Run: headless pygame with SDL's dummy video driver; simulated clock (each Clock.tick advances the game by its frame time, no real sleeping); random seed 0; keys injected as events and as key.get_pressed() state; no mouse input.
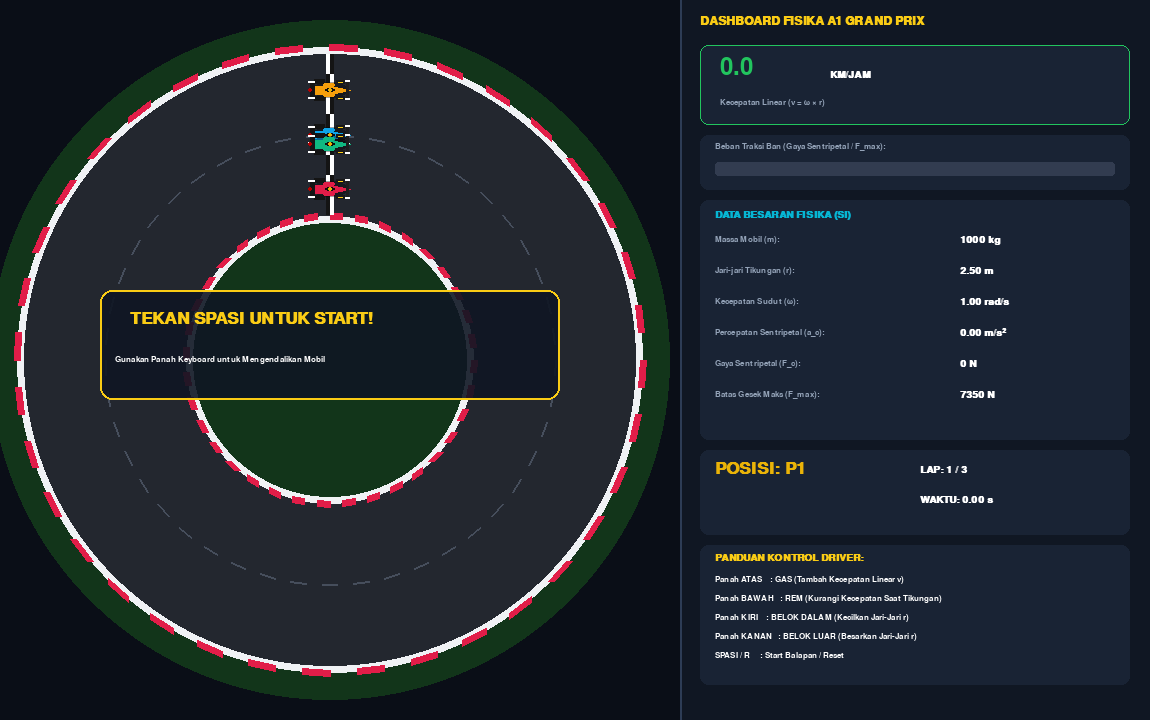
Frame 1 of 4 · flips 1–60 · no input
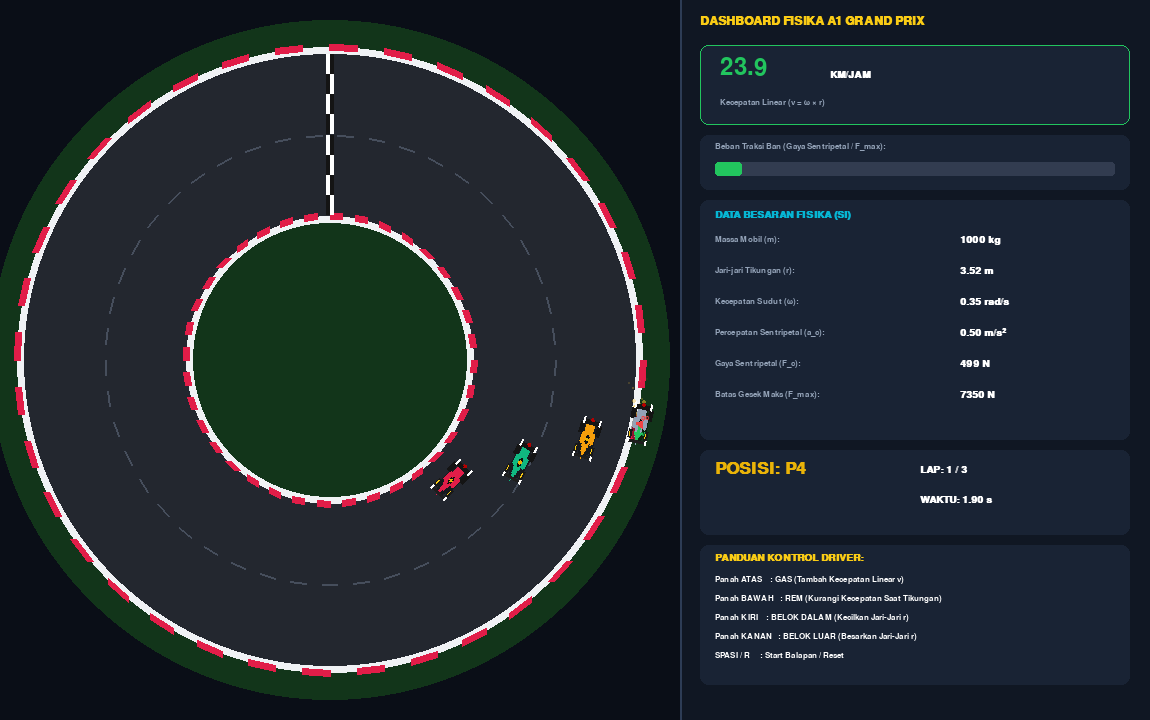
Frame 2 of 4 · flips 61–180 · tapped SPACE, RETURN · held RIGHT (→), D
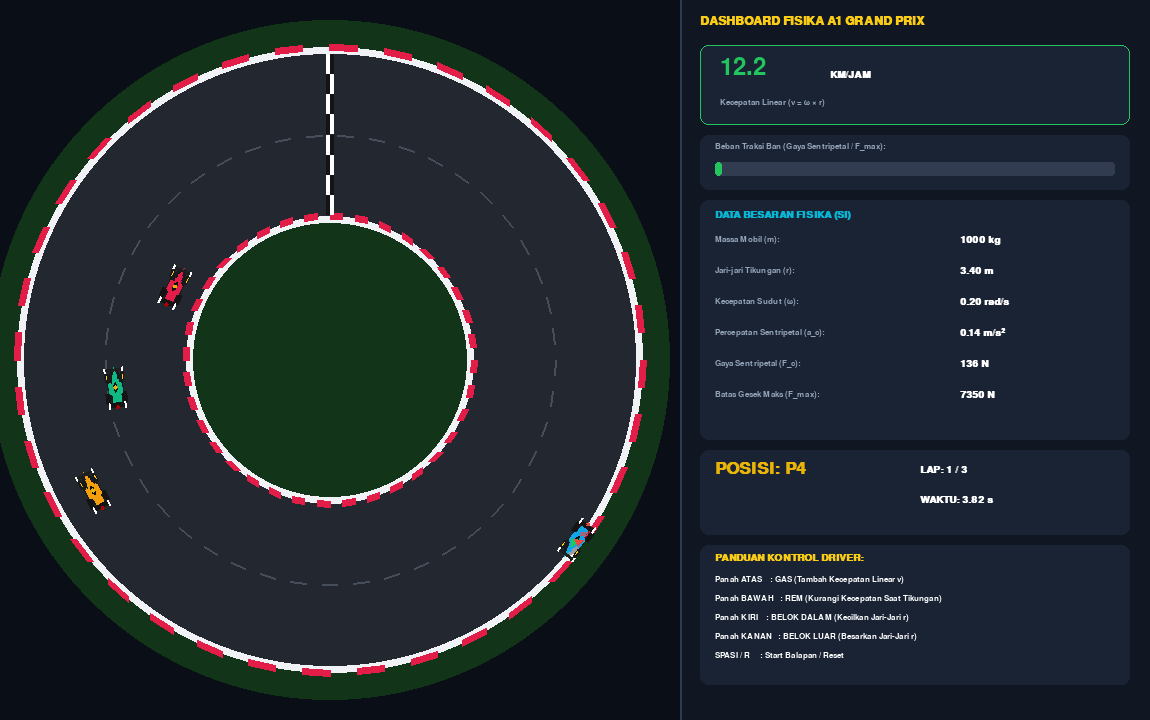
Frame 3 of 4 · flips 181–300 · held DOWN (↓), S
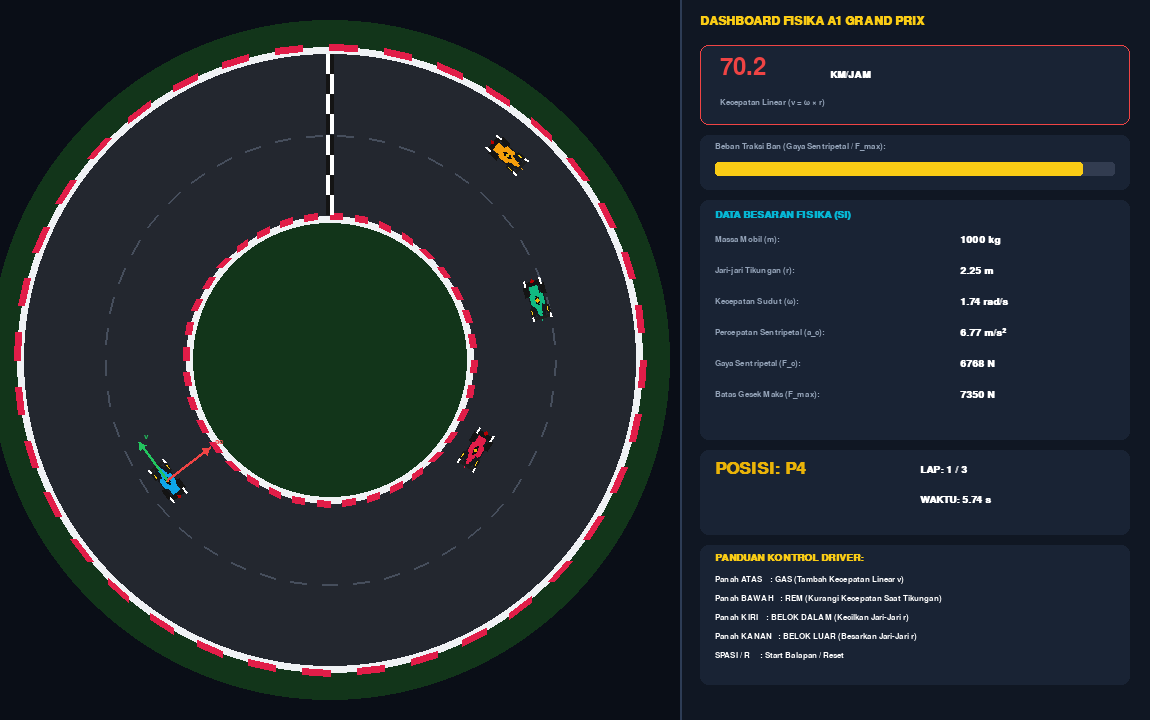
Frame 4 of 4 · flips 301–420 · held LEFT (←), A, UP (↑), W

The pygame program that drew these frames:

import pygame
import math
import sys
import random

# Inisialisasi Pygame
pygame.init()
pygame.font.init()

# Konfigurasi Layar & Frame Rate
WIDTH, HEIGHT = 1150, 720
screen = pygame.display.set_mode((WIDTH, HEIGHT))
pygame.display.set_caption("A1 GP Centripetal Racing Simulation")
clock = pygame.time.Clock()

# Palet Warna HD & Neon Glow
COLOR_BG = (10, 14, 23)
ASPHALT = (35, 39, 47)
ASPHALT_LINE = (70, 78, 92)
GRASS_DARK = (18, 53, 26)
GRASS_LIGHT = (24, 71, 34)
KERB_WHITE = (240, 242, 245)
KERB_RED = (225, 29, 72)

# Warna UI & HUD
PANEL_GLASS = (18, 25, 38, 210)
PANEL_BORDER = (45, 60, 85, 255)
CYAN_GLOW = (6, 182, 212)
GREEN_NEON = (34, 197, 94)
RED_NEON = (239, 68, 68)
YELLOW_NEON = (250, 204, 21)
WHITE = (255, 255, 255)
GRAY = (148, 163, 184)
GOLD = (234, 179, 8)

# Warna Livery Mobil A1 GP
COLOR_PLAYER = (14, 165, 233)   # A1 Indonesia (Electric Blue)
COLOR_AI1 = (225, 29, 72)      # A1 Netherlands (Red)
COLOR_AI2 = (16, 185, 129)     # A1 Great Britain (Green)
COLOR_AI3 = (245, 158, 11)     # A1 South Africa (Gold/Orange)

# Font
FONT_TITLE = pygame.font.SysFont("Segoe UI", 18, bold=True)
FONT_BODY = pygame.font.SysFont("Consolas", 13)
FONT_HUD = pygame.font.SysFont("Segoe UI", 15, bold=True)
FONT_BIG = pygame.font.SysFont("Segoe UI", 25, bold=True)
FONT_SPEED = pygame.font.SysFont("Impact", 36)

# --- PARAMETER FISIKA & SIRKUIT ---
PIXELS_PER_METER = 90.0  # Skala: 90 px = 1 meter
CENTER_X, CENTER_Y = 330, 360  # Pusat Titik Sirkuit
TOTAL_LAPS = 3

R_INNER_LIMIT = 1.6   # Jari-jari dalam (m)
R_OUTER_LIMIT = 3.4   # Jari-jari luar (m)

MASS = 1000.0         # Massa mobil (kg)
G_GRAVITY = 9.8       # Gravitasi (m/s²)
MU_FRICTION = 0.75    # Koefisien gesek ban
F_MAX_GRIP = MU_FRICTION * MASS * G_GRAVITY  # Gaya gesek maks (7350 N)

# --- SISTEM PARTIKEL & BEKAS BAN ---
class Particle:
    def __init__(self, x, y, vx, vy, color, size, lifetime, p_type="smoke"):
        self.x = x
        self.y = y
        self.vx = vx
        self.vy = vy
        self.color = color
        self.size = size
        self.lifetime = lifetime
        self.max_lifetime = lifetime
        self.p_type = p_type

    def update(self, dt):
        self.x += self.vx * dt * 60
        self.y += self.vy * dt * 60
        self.lifetime -= dt
        if self.p_type == "smoke":
            self.size += 0.1
        elif self.p_type == "spark":
            self.size = max(0.5, self.size - 0.05)

    def draw(self, surface):
        if self.lifetime <= 0: return
        alpha = int(255 * (self.lifetime / self.max_lifetime))
        if self.p_type == "smoke":
            s = pygame.Surface((int(self.size*2), int(self.size*2)), pygame.SRCALPHA)
            pygame.draw.circle(s, (180, 180, 180, int(alpha * 0.35)), (int(self.size), int(self.size)), int(self.size))
            surface.blit(s, (self.x - self.size, self.y - self.size))
        elif self.p_type == "spark":
            s = pygame.Surface((int(self.size*2), int(self.size*2)), pygame.SRCALPHA)
            pygame.draw.circle(s, (255, 200, 50, alpha), (int(self.size), int(self.size)), int(self.size))
            surface.blit(s, (self.x - self.size, self.y - self.size))

class SkidMark:
    def __init__(self, x, y):
        self.x = x
        self.y = y
        self.alpha = 150

    def draw(self, surface):
        if self.alpha <= 0: return
        s = pygame.Surface((5, 5), pygame.SRCALPHA)
        pygame.draw.circle(s, (20, 20, 20, int(self.alpha)), (2, 2), 2)
        surface.blit(s, (self.x - 2, self.y - 2))

particles = []
skid_marks = []

# --- KELAS MOBIL BALAP A1 GP (OPEN-WHEEL) ---
class Car:
    def __init__(self, name, color, initial_r, initial_omega, is_player=False):
        self.name = name
        self.color = color
        self.r = initial_r           
        self.omega = initial_omega   # Kecepatan sudut diperlambat
        self.theta = -math.pi / 2    # Start di bagian atas sirkuit
        self.is_player = is_player
        
        self.lap = 1
        self.total_angle = 0.0
        self.is_slipping = False
        self.offroad = False
        self.is_braking = False

        self.v = 0.0
        self.ac = 0.0
        self.Fc = 0.0

    def update_physics(self, dt):
        self.v = self.omega * self.r               # Kecepatan linear (m/s)
        self.ac = (self.omega ** 2) * self.r       # Percepatan sentripetal (m/s²)
        self.Fc = MASS * self.ac                   # Gaya sentripetal (N)

        # Cek Traksi & Slip Tikungan
        if self.Fc > F_MAX_GRIP:
            self.is_slipping = True
            self.r += 0.5 * dt                     # Understeer perlahan keluar
            self.omega = max(0.2, self.omega - 0.8 * dt)
        else:
            self.is_slipping = False

        # Cek Offroad (Rumput)
        if self.r < R_INNER_LIMIT or self.r > R_OUTER_LIMIT:
            self.offroad = True
            self.omega = max(0.3, self.omega - 1.5 * dt)
            if self.r < R_INNER_LIMIT: self.r += 0.3 * dt
            if self.r > R_OUTER_LIMIT: self.r -= 0.3 * dt
        else:
            self.offroad = False

        # Update Sudut & Lap
        d_theta = self.omega * dt
        self.theta += d_theta
        self.total_angle += d_theta

        c_lap = int(self.total_angle / (2 * math.pi)) + 1
        if c_lap > self.lap and self.lap <= TOTAL_LAPS:
            self.lap = min(c_lap, TOTAL_LAPS + 1)

    def draw(self, surface):
        px = int(CENTER_X + self.r * PIXELS_PER_METER * math.cos(self.theta))
        py = int(CENTER_Y + self.r * PIXELS_PER_METER * math.sin(self.theta))

        # Partikel Asap & Bekas Ban
        if self.is_slipping:
            skid_marks.append(SkidMark(px, py))
            if len(skid_marks) > 150: skid_marks.pop(0)
            for _ in range(1):
                particles.append(Particle(
                    px + random.uniform(-3, 3), py + random.uniform(-3, 3),
                    random.uniform(-0.3, 0.3), random.uniform(-0.3, 0.3),
                    (200, 200, 200), random.uniform(2, 5), 0.6, "smoke"
                ))

        if self.offroad:
            for _ in range(1):
                particles.append(Particle(
                    px, py, random.uniform(-0.8, 0.8), random.uniform(-0.8, 0.8),
                    (255, 200, 50), random.uniform(2, 3), 0.25, "spark"
                ))

        # KOREKSI ROTASI: Hidung selalu menghadap depan sesuai pergerakan tangent
        angle_deg = -math.degrees(self.theta + math.pi / 2)

        # DESIGN MOBIL BALAP A1 GRAND PRIX (OPEN-WHEEL)
        car_w, car_h = 44, 22
        car_surf = pygame.Surface((car_w, car_h), pygame.SRCALPHA)

        # Bayangan Mobil
        pygame.draw.ellipse(car_surf, (0, 0, 0, 90), (3, 3, 38, 16))

        # 1. Empat Roda Terbuka (Open Wheels)
        # Roda Depan (Kiri & Kanan)
        pygame.draw.rect(car_surf, (25, 25, 25), (28, 1, 9, 4), border_radius=1)
        pygame.draw.rect(car_surf, (25, 25, 25), (28, 17, 9, 4), border_radius=1)
        # Roda Belakang (Lebih Besar & Lebar)
        pygame.draw.rect(car_surf, (20, 20, 20), (6, 0, 11, 5), border_radius=1)
        pygame.draw.rect(car_surf, (20, 20, 20), (6, 17, 11, 5), border_radius=1)
        # Rim Striping Kuning
        pygame.draw.line(car_surf, YELLOW_NEON, (30, 3), (34, 3), 1)
        pygame.draw.line(car_surf, YELLOW_NEON, (30, 19), (34, 19), 1)

        # 2. Sidepod (Air Intakes Samping)
        body_col = RED_NEON if self.is_slipping else (GRAY if self.offroad else self.color)
        pygame.draw.rect(car_surf, body_col, (15, 4, 12, 4), border_radius=2)
        pygame.draw.rect(car_surf, body_col, (15, 14, 12, 4), border_radius=2)

        # 3. Bodi Ramping & Hidung Runcing A1 GP (Nosecone)
        nose_points = [(7, 7), (25, 7), (39, 10), (42, 11), (39, 12), (25, 15), (7, 15)]
        pygame.draw.polygon(car_surf, body_col, nose_points)

        # 4. Sayap Depan (Front Wing + Endplates)
        pygame.draw.rect(car_surf, (30, 30, 30), (38, 2, 3, 18))
        pygame.draw.rect(car_surf, WHITE, (37, 1, 5, 2))
        pygame.draw.rect(car_surf, WHITE, (37, 19, 5, 2))

        # 5. Sayap Belakang (Rear Wing + Endplates)
        pygame.draw.rect(car_surf, (20, 20, 20), (2, 3, 5, 16))
        pygame.draw.rect(car_surf, WHITE, (0, 2, 7, 2))
        pygame.draw.rect(car_surf, WHITE, (0, 18, 7, 2))

        # 6. Kokpit Terbuka & Helm Pengemudi
        pygame.draw.ellipse(car_surf, (15, 15, 15), (17, 9, 10, 4))
        pygame.draw.circle(car_surf, GOLD, (22, 11), 2)  # Helm

        # 7. Lampu LED Belakang
        brake_col = RED_NEON if self.is_braking else (180, 0, 0)
        pygame.draw.circle(car_surf, brake_col, (2, 11), 2)

        # Render ke Layar Utama dengan Rotasi Presisi
        rotated_surf = pygame.transform.rotate(car_surf, angle_deg)
        rect = rotated_surf.get_rect(center=(px, py))
        surface.blit(rotated_surf, rect.topleft)

        return px, py

def draw_circuit(surface):
    """Sirkuit Balap Sirkular"""
    surface.fill(COLOR_BG)

    # Rumput
    pygame.draw.circle(surface, GRASS_DARK, (CENTER_X, CENTER_Y), 340)
    pygame.draw.circle(surface, GRASS_LIGHT, (CENTER_X, CENTER_Y), 310)

    r_out_px = int(R_OUTER_LIMIT * PIXELS_PER_METER)
    r_in_px = int(R_INNER_LIMIT * PIXELS_PER_METER)

    # Kerb Merah-Putih Luar
    pygame.draw.circle(surface, KERB_WHITE, (CENTER_X, CENTER_Y), r_out_px + 7)
    for a in range(0, 360, 10):
        rad1, rad2 = math.radians(a), math.radians(a + 5)
        p1 = (CENTER_X + (r_out_px + 7) * math.cos(rad1), CENTER_Y + (r_out_px + 7) * math.sin(rad1))
        p2 = (CENTER_X + (r_out_px + 7) * math.cos(rad2), CENTER_Y + (r_out_px + 7) * math.sin(rad2))
        pygame.draw.line(surface, KERB_RED, p1, p2, 7)

    # Aspal Utama
    pygame.draw.circle(surface, ASPHALT, (CENTER_X, CENTER_Y), r_out_px)
    
    # Kerb Dalam
    pygame.draw.circle(surface, KERB_WHITE, (CENTER_X, CENTER_Y), r_in_px)
    for a in range(0, 360, 10):
        rad1, rad2 = math.radians(a), math.radians(a + 5)
        p1 = (CENTER_X + r_in_px * math.cos(rad1), CENTER_Y + r_in_px * math.sin(rad1))
        p2 = (CENTER_X + r_in_px * math.cos(rad2), CENTER_Y + r_in_px * math.sin(rad2))
        pygame.draw.line(surface, KERB_RED, p1, p2, 7)

    pygame.draw.circle(surface, GRASS_DARK, (CENTER_X, CENTER_Y), r_in_px - 7)

    # Bekas Ban
    for sm in skid_marks:
        sm.draw(surface)

    # Marka Putus-putus Jalur Tengah
    r_mid_px = int(((R_INNER_LIMIT + R_OUTER_LIMIT) / 2) * PIXELS_PER_METER)
    for a in range(0, 360, 8):
        rad1, rad2 = math.radians(a), math.radians(a + 4)
        x1, y1 = CENTER_X + r_mid_px * math.cos(rad1), CENTER_Y + r_mid_px * math.sin(rad1)
        x2, y2 = CENTER_X + r_mid_px * math.cos(rad2), CENTER_Y + r_mid_px * math.sin(rad2)
        pygame.draw.line(surface, ASPHALT_LINE, (x1, y1), (x2, y2), 2)

    # Garis Start/Finish Catur
    sf_y_top = CENTER_Y - r_out_px
    sf_y_bottom = CENTER_Y - r_in_px
    blocks = 8
    bh = (sf_y_bottom - sf_y_top) / blocks
    for i in range(blocks):
        c1 = WHITE if i % 2 == 0 else (20, 20, 20)
        c2 = (20, 20, 20) if i % 2 == 0 else WHITE
        pygame.draw.rect(surface, c1, (CENTER_X - 4, sf_y_top + i * bh, 4, bh))
        pygame.draw.rect(surface, c2, (CENTER_X, sf_y_top + i * bh, 4, bh))

def draw_vector_glow(surface, start, end, color, label=""):
    """Panah Vektor Melayang"""
    pygame.draw.line(surface, color, start, end, 3)
    angle = math.atan2(start[1] - end[1], start[0] - end[0])
    arrow_size = 8
    p1 = (end[0] + arrow_size * math.cos(angle + math.pi/6),
          end[1] + arrow_size * math.sin(angle + math.pi/6))
    p2 = (end[0] + arrow_size * math.cos(angle - math.pi/6),
          end[1] + arrow_size * math.sin(angle - math.pi/6))
    pygame.draw.polygon(surface, color, [end, p1, p2])

    if label:
        lbl_surf = FONT_BODY.render(label, True, color)
        surface.blit(lbl_surf, (end[0] + 5, end[1] - 10))

# Inisialisasi Objek Mobil dengan Kecepatan Lebih Santai
player = Car("A1 Indonesia", COLOR_PLAYER, initial_r=2.5, initial_omega=1.0, is_player=True)
ai1 = Car("A1 Netherlands", COLOR_AI1, initial_r=1.9, initial_omega=1.1)
ai2 = Car("A1 Great Britain", COLOR_AI2, initial_r=2.4, initial_omega=0.95)
ai3 = Car("A1 South Africa", COLOR_AI3, initial_r=3.0, initial_omega=0.85)

all_cars = [player, ai1, ai2, ai3]

race_started = False
start_ticks = 0

# Loop Utama Game
running = True
while running:
    dt = clock.tick(60) / 1000.0

    # --- 1. KONTROL KEYBOARD (AKSELERASI DIBUAT HALUS) ---
    for event in pygame.event.get():
        if event.type == pygame.QUIT:
            running = False
        elif event.type == pygame.KEYDOWN:
            if event.key == pygame.K_SPACE:
                race_started = True
                start_ticks = pygame.time.get_ticks()
            elif event.key == pygame.K_r:
                player = Car("A1 Indonesia", COLOR_PLAYER, initial_r=2.5, initial_omega=1.0, is_player=True)
                ai1 = Car("A1 Netherlands", COLOR_AI1, initial_r=1.9, initial_omega=1.1)
                ai2 = Car("A1 Great Britain", COLOR_AI2, initial_r=2.4, initial_omega=0.95)
                ai3 = Car("A1 South Africa", COLOR_AI3, initial_r=3.0, initial_omega=0.85)
                all_cars = [player, ai1, ai2, ai3]
                skid_marks.clear()
                particles.clear()
                race_started = True
                start_ticks = pygame.time.get_ticks()

    keys = pygame.key.get_pressed()
    player.is_braking = False
    if race_started and player.lap <= TOTAL_LAPS:
        # GAS (Panah Atas) -> Kecepatan Maksimum Dibatasi (2.2 rad/s)
        if keys[pygame.K_UP]:
            player.omega = min(2.2, player.omega + 0.8 * dt)
        # REM (Panah Bawah)
        if keys[pygame.K_DOWN]:
            player.omega = max(0.2, player.omega - 1.8 * dt)
            player.is_braking = True
        # BELOK DALAM (Panah Kiri)
        if keys[pygame.K_LEFT]:
            player.r = max(R_INNER_LIMIT - 0.2, player.r - 0.6 * dt)
        # BELOK LUAR (Panah Kanan)
        if keys[pygame.K_RIGHT]:
            player.r = min(R_OUTER_LIMIT + 0.2, player.r + 0.6 * dt)

    # --- 2. UPDATE FISIKA & PARTIKEL ---
    if race_started:
        for car in [ai1, ai2, ai3]:
            if car.lap <= TOTAL_LAPS:
                if car.is_slipping:
                    car.omega -= 0.6 * dt
                else:
                    car.omega = min(1.9, car.omega + random.uniform(0.05, 0.2) * dt)
                car.update_physics(dt)

        if player.lap <= TOTAL_LAPS:
            player.update_physics(dt)

    for p in particles[:]:
        p.update(dt)
        if p.lifetime <= 0: particles.remove(p)

    leaderboard = sorted(all_cars, key=lambda c: c.total_angle, reverse=True)
    player_pos = leaderboard.index(player) + 1

    # --- 3. RENDERING GRAFIK ---
    draw_circuit(screen)

    # Render Partikel
    for p in particles: p.draw(screen)

    # Render Mobil
    player_px, player_py = 0, 0
    for car in all_cars:
        px, py = car.draw(screen)
        if car.is_player: player_px, player_py = px, py

    # Render Vektor Panah Melayang (Tepat Berada di Hidung & Pusat Mobil)
    if race_started and not player.is_slipping:
        # Vektor Kecepatan Tangensial v (Hijau Neon - Menunjuk Lurus ke Depan)
        v_len = player.v * 12
        v_end = (player_px - v_len * math.sin(player.theta), player_py + v_len * math.cos(player.theta))
        draw_vector_glow(screen, (player_px, player_py), v_end, GREEN_NEON, "v")

        # Vektor Percepatan Sentripetal ac (Merah Neon - Menunjuk ke Pusat Titik)
        ac_len = min(player.ac * 8, 60)
        ac_end = (player_px - ac_len * math.cos(player.theta), player_py - ac_len * math.sin(player.theta))
        draw_vector_glow(screen, (player_px, player_py), ac_end, RED_NEON, "ac")

    # --- 4. GLASSMORPHISM HUD (DASHBOARD KANAN) ---
    panel_surf = pygame.Surface((470, HEIGHT), pygame.SRCALPHA)
    pygame.draw.rect(panel_surf, PANEL_GLASS, (0, 0, 470, HEIGHT))
    pygame.draw.line(panel_surf, PANEL_BORDER, (0, 0), (0, HEIGHT), 2)
    screen.blit(panel_surf, (680, 0))

    screen.blit(FONT_TITLE.render("DASHBOARD FISIKA A1 GRAND PRIX", True, YELLOW_NEON), (700, 15))

    # Spedometer Digital Neon
    speed_kmh = player.v * 18.0  # Skala visual spedometer km/jam
    speed_color = GREEN_NEON if speed_kmh < 40 else (YELLOW_NEON if speed_kmh < 65 else RED_NEON)
    
    card_speed = pygame.Surface((430, 80), pygame.SRCALPHA)
    pygame.draw.rect(card_speed, (30, 40, 60, 180), (0, 0, 430, 80), border_radius=8)
    pygame.draw.rect(card_speed, speed_color, (0, 0, 430, 80), 1, border_radius=8)
    screen.blit(card_speed, (700, 45))

    speed_txt = FONT_SPEED.render(f"{speed_kmh:.1f}", True, speed_color)
    screen.blit(speed_txt, (720, 55))
    screen.blit(FONT_HUD.render("KM/JAM", True, WHITE), (830, 70))
    screen.blit(FONT_BODY.render("Kecepatan Linear (v = ω × r)", True, GRAY), (720, 98))

    # Indikator Traksi & Bar Gaya Sentripetal
    grip_pct = min(1.0, player.Fc / F_MAX_GRIP)
    bar_col = RED_NEON if player.is_slipping else (YELLOW_NEON if grip_pct > 0.85 else GREEN_NEON)
    
    card_grip = pygame.Surface((430, 55), pygame.SRCALPHA)
    pygame.draw.rect(card_grip, (30, 40, 60, 180), (0, 0, 430, 55), border_radius=8)
    screen.blit(card_grip, (700, 135))

    screen.blit(FONT_BODY.render("Beban Traksi Ban (Gaya Sentripetal / F_max):", True, GRAY), (715, 142))
    pygame.draw.rect(screen, (50, 60, 80), (715, 162, 400, 14), border_radius=3)
    pygame.draw.rect(screen, bar_col, (715, 162, int(400 * grip_pct), 14), border_radius=3)

    # Tabel Data Fisika
    card_data = pygame.Surface((430, 240), pygame.SRCALPHA)
    pygame.draw.rect(card_data, (30, 40, 60, 180), (0, 0, 430, 240), border_radius=8)
    screen.blit(card_data, (700, 200))

    screen.blit(FONT_HUD.render("DATA BESARAN FISIKA (SI)", True, CYAN_GLOW), (715, 210))
    telemetry_data = [
        ("Massa Mobil (m)", f"{MASS:.0f} kg"),
        ("Jari-jari Tikungan (r)", f"{player.r:.2f} m"),
        ("Kecepatan Sudut (ω)", f"{player.omega:.2f} rad/s"),
        ("Percepatan Sentripetal (a_c)", f"{player.ac:.2f} m/s²"),
        ("Gaya Sentripetal (F_c)", f"{player.Fc:.0f} N"),
        ("Batas Gesek Maks (F_max)", f"{F_MAX_GRIP:.0f} N"),
    ]

    sy = 235
    for lbl, val in telemetry_data:
        screen.blit(FONT_BODY.render(f"{lbl}:", True, GRAY), (715, sy))
        screen.blit(FONT_HUD.render(val, True, WHITE), (960, sy))
        sy += 31

    # Status Balapan
    card_race = pygame.Surface((430, 85), pygame.SRCALPHA)
    pygame.draw.rect(card_race, (30, 40, 60, 180), (0, 0, 430, 85), border_radius=8)
    screen.blit(card_race, (700, 450))

    c_time = (pygame.time.get_ticks() - start_ticks) / 1000.0 if race_started else 0.0
    screen.blit(FONT_BIG.render(f"POSISI: P{player_pos}", True, GOLD), (715, 460))
    screen.blit(FONT_HUD.render(f"LAP: {min(player.lap, TOTAL_LAPS)} / {TOTAL_LAPS}", True, WHITE), (920, 465))
    screen.blit(FONT_HUD.render(f"WAKTU: {c_time:.2f} s", True, WHITE), (920, 495))

    # Panduan Kontrol
    card_ctrl = pygame.Surface((430, 140), pygame.SRCALPHA)
    pygame.draw.rect(card_ctrl, (30, 40, 60, 180), (0, 0, 430, 140), border_radius=8)
    screen.blit(card_ctrl, (700, 545))

    screen.blit(FONT_HUD.render("PANDUAN KONTROL DRIVER:", True, YELLOW_NEON), (715, 553))
    ctrls = [
        "Panah ATAS    : GAS (Tambah Kecepatan Linear v)",
        "Panah BAWAH   : REM (Kurangi Kecepatan Saat Tikungan)",
        "Panah KIRI    : BELOK DALAM (Kecilkan Jari-Jari r)",
        "Panah KANAN   : BELOK LUAR (Besarkan Jari-Jari r)",
        "SPASI / R     : Start Balapan / Reset"
    ]
    for i, c in enumerate(ctrls):
        screen.blit(FONT_BODY.render(c, True, WHITE), (715, 575 + (i * 19)))

    # Banner Overlay Start / Finish
    if not race_started:
        box = pygame.Surface((460, 110), pygame.SRCALPHA)
        pygame.draw.rect(box, (15, 22, 35, 230), (0, 0, 460, 110), border_radius=12)
        pygame.draw.rect(box, YELLOW_NEON, (0, 0, 460, 110), 2, border_radius=12)
        screen.blit(box, (100, 290))
        screen.blit(FONT_BIG.render("TEKAN SPASI UNTUK START!", True, YELLOW_NEON), (130, 310))
        screen.blit(FONT_BODY.render("Gunakan Panah Keyboard untuk Mengendalikan Mobil", True, WHITE), (115, 355))
    elif player.lap > TOTAL_LAPS:
        box = pygame.Surface((460, 110), pygame.SRCALPHA)
        pygame.draw.rect(box, (15, 22, 35, 230), (0, 0, 460, 110), border_radius=12)
        pygame.draw.rect(box, GOLD, (0, 0, 460, 110), 3, border_radius=12)
        screen.blit(box, (100, 290))
        screen.blit(FONT_BIG.render(f"FINISH! Posisi Akhir: P{player_pos}", True, GOLD), (130, 310))
        screen.blit(FONT_BODY.render("Tekan 'R' untuk Memulai Balapan Lagi", True, WHITE), (170, 355))

    pygame.display.flip()

pygame.quit()
sys.exit()
